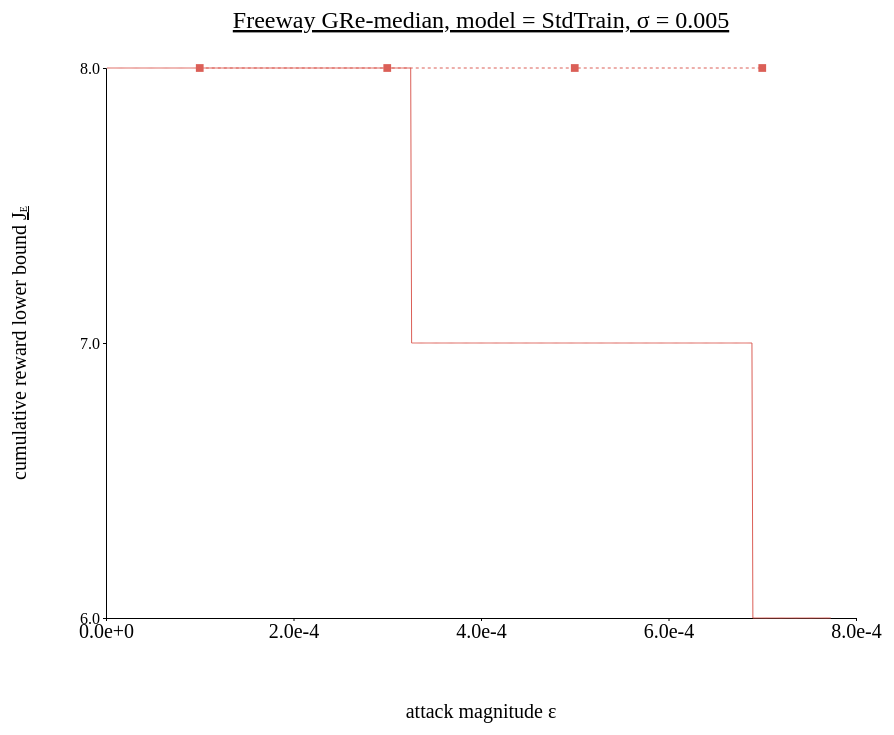
D3 v4 page, settled after 480 driven frames (8 s of simulated time); the page loaded 2 data file(s).



// set the dimensions and margins of the graph
var margin = {top: 100, right: 450, bottom: 200, left: 100},
// var margin = {top: 1, right: 3, bottom: 3, left: 6},
    width = 1300 - margin.left - margin.right,
    height = 850 - margin.top - margin.bottom;

// append the svg object to the body of the page
var svg = d3.select("#my_dataviz")
  .append("svg")
    .attr("width", width + margin.left + margin.right)
    .attr("height", height + margin.top + margin.bottom)
  .append("g")
    .attr("transform",
          "translate(" + margin.left + "," + margin.top + ")");

//Read the data
d3.csv('./data/data_1207_Freeway_global_median_StdTrain/Freeway_global_median_sigma-0.005.csv',function(data) {
d3.csv('./data/data_1207_Freeway_global_median_StdTrain/Freeway_global_median_sigma-0.005_attack.csv',function(data_atk) {
  // console.log(data)
  // Add X axis --> it is a date format
  var x = d3.scaleLinear()
    .domain([0, 0.0008])
    .range([ 0, width ]);
  svg.append("g")
    .style("font", "20px times")
    .attr("transform", "translate(0," + height + ")")
    .call(d3.axisBottom(x)
    .tickValues([0, 0.0002, 0.0004, 0.0006, 0.0008])
    .tickFormat(d3.format(".1e"))
    .tickSize(3));
  
  // text label for the x axis
  svg.append("text")             
      .attr("transform",
            "translate(" + (width/2) + " ," + 
                           (height + margin.top) + ")")
      .style("font-size", "20px")
      .style("text-anchor", "middle")
      .text("attack magnitude \u03B5");

  // Add Y axis
  var y = d3.scaleLinear()
    .domain([6, 8])
    .range([ height, 0 ]);
  svg.append("g")
    .style("font", "16px times")
    .call(d3.axisLeft(y)
    .tickValues([6, 7, 8])
    // .tickFormat(d3.format(".1e"))
    .tickSize(3));

     // text label for the y axis
  svg.append("text")
      .attr("transform", "rotate(-90)")
      .attr("y", 0 - margin.left)
      .attr("x",0 - (height / 2))
      .attr("dy", "1em")
      .style("font-size", "20px")
      .style("text-anchor", "middle")
      .text("cumulative reward lower bound ")
      .append("tspan")
      .text("J")
      .attr("text-decoration","underline")
      .append("tspan")
      .text("E")
      .attr("dy",1)
      .attr("font-size",10)
      .attr("text-decoration","underline"); 

  // This allows to find the closest X index of the mouse:
  var bisect = d3.bisector(function(d) { return d.x; }).left;

  // Create the circle that travels along the curve of chart
  var focus = svg
    .append('g')
    .append('circle')
      .style("fill", "none")
      .attr("stroke", "black")
      .attr('r', 8.5)
      .style("opacity", 0)

  // Create the text that travels along the curve of chart
  var focusText = svg
    .append('g')
    .append('text')
      .style("opacity", 0)
      .attr("text-anchor", "left")
      .attr("alignment-baseline", "middle")

  // Create the circle that travels along the curve of chart
  var focus_atk = svg
    .append('g')
    .append('circle')
      .style("fill", "none")
      .attr("stroke", "black")
      .attr('r', 8.5)
      .style("opacity", 0)

  // Create the text that travels along the curve of chart
  var focusText_atk = svg
    .append('g')
    .append('text')
      .style("opacity", 0)
      .attr("text-anchor", "left")
      .attr("alignment-baseline", "middle")
  
  // svg.append("path")
  //     .datum(data)
  //     .attr("fill", d3.color(color_idx).brighter(brightness))
  //     .attr("stroke", "none")
  //     .attr("d", d3.area()
  //     .x(function(d) { return x(d.x) })
  //     .y0(function(d) { return y(d.y_hi) })
  //     .y1(function(d) { return y(d.y_lo) })
  //     )

  // Add the line
  svg
    .append("path")
    .datum(data)
    .attr("fill", "none")
    // .attr("stroke", "steelblue")
    .attr("stroke", '#db5f57')
    .attr("stroke-width", 1)
    .attr("d", d3.line()
      .x(function(d) { return x(d.x) })
      .y(function(d) { return y(d.y) })
      );
  
  //add the dashed line
  svg.append("path")
    .datum(data_atk)
    // .attr("class", "line")
    .attr("fill", "none")
    .attr("stroke", '#db5f57')
    .attr("stroke-width", 1)
    .style("stroke-dasharray", ("3, 3"))  // <== This line here!!
    .attr("d", d3.line()
      .x(function(d) { return x(d.x) })
      .y(function(d) { return y(d.y) })
      )

  //add markers
  svg.selectAll(".point")
    .data(data_atk)
    .enter().append("path")
    .attr("class", "point")
    .attr("d", d3.symbol().type(d3.symbolSquare).size(60))
    .attr("fill", '#db5f57')
    .attr("transform", function(d) { return "translate(" + x(d.x) + "," + y(d.y) + ")"; });

  // Create a rect on top of the svg area: this rectangle recovers mouse position
  svg
    .append('rect')
    .style("fill", "none")
    .style("pointer-events", "all")
    .attr('width', width)
    .attr('height', height)
    .on('mouseover', mouseover)
    .on('mousemove', mousemove)
    .on('mouseout', mouseout);

  svg.append("text")
    .attr("x", (width / 2))             
    .attr("y", -40)
    .attr("text-anchor", "middle")  
    .style("font-size", "24px") 
    .style("text-decoration", "underline")  
    .text("Freeway GRe-median, model = StdTrain, σ = 0.005")

  // What happens when the mouse move -> show the annotations at the right positions.
  function mouseover() {
    focus.style("opacity", 1)
    focusText.style("opacity",1)
    focusText.style("font-size", "20px")
    focus_atk.style("opacity", 1)
    focusText_atk.style("opacity",1)
    focusText_atk.style("font-size", "20px")
  }

  function mousemove() {
    // recover coordinate we need
    var x0 = x.invert(d3.mouse(this)[0]);
    var i = bisect(data, x0, 1);
    selectedData = data[i]
    focus
      .attr("cx", x(selectedData.x))
      .attr("cy", y(selectedData.y))
    focusText
      .html("expectation bound of reward: (" + d3.format(".1e")(selectedData.x) + ", " + d3.format(".1e")(selectedData.y) + ")")
      .attr("x", 700)
      .attr("y", 20)
      // .attr("x", x(selectedData.x)+5)
      // .attr("y", y(selectedData.y))
    var i_atk = bisect(data_atk, x0, 1) - 1;
    selectedData_atk = data_atk[i_atk]
    focus_atk
      .attr("cx", x(selectedData_atk.x))
      .attr("cy", y(selectedData_atk.y))
    focusText_atk
      .html("empirical reward: (" + d3.format(".1e")(selectedData_atk.x) + ", " + d3.format(".1e")(selectedData_atk.y) + ")")
      .attr("x", 700)
      .attr("y", 40)
      // .attr("x", x(selectedData.x)+5)
      // .attr("y", y(selectedData.y))
    }
  function mouseout() {
    focus.style("opacity", 0)
    focusText.style("opacity", 0)
    focus_atk.style("opacity", 0)
    focusText_atk.style("opacity", 0)
  }

});
});



### data: data/data_1207_Freeway_global_median_StdTrain/Freeway_global_median_sigma-0.005.csv
x, y
1e-06, 8.0
2e-06, 8.0
3e-06, 8.0
4e-06, 8.0
4.9999999999999996e-06, 8.0
5.999999999999999e-06, 8.0
6.999999999999999e-06, 8.0
8e-06, 8.0
9e-06, 8.0
1e-05, 8.0
1.1000000000000001e-05, 8.0
1.2000000000000002e-05, 8.0
1.3000000000000003e-05, 8.0
1.4000000000000003e-05, 8.0
1.5000000000000004e-05, 8.0
1.6000000000000003e-05, 8.0
1.7000000000000003e-05, 8.0
1.8000000000000004e-05, 8.0
1.9000000000000004e-05, 8.0
2.0000000000000005e-05, 8.0
2.1000000000000006e-05, 8.0
2.2000000000000006e-05, 8.0
2.3000000000000007e-05, 8.0
2.4000000000000007e-05, 8.0
2.5000000000000008e-05, 8.0
2.600000000000001e-05, 8.0
2.700000000000001e-05, 8.0
2.800000000000001e-05, 8.0
2.900000000000001e-05, 8.0
3.000000000000001e-05, 8.0
3.100000000000001e-05, 8.0
3.2000000000000005e-05, 8.0
3.3e-05, 8.0
3.4e-05, 8.0
3.5e-05, 8.0
3.5999999999999994e-05, 8.0
3.699999999999999e-05, 8.0
3.799999999999999e-05, 8.0
3.8999999999999986e-05, 8.0
3.999999999999998e-05, 8.0
4.099999999999998e-05, 8.0
4.199999999999998e-05, 8.0
4.2999999999999975e-05, 8.0
4.399999999999997e-05, 8.0
4.499999999999997e-05, 8.0
4.5999999999999966e-05, 8.0
4.699999999999996e-05, 8.0
4.799999999999996e-05, 8.0
4.899999999999996e-05, 8.0
4.9999999999999955e-05, 8.0
5.099999999999995e-05, 8.0
5.199999999999995e-05, 8.0
5.2999999999999947e-05, 8.0
5.3999999999999944e-05, 8.0
5.499999999999994e-05, 8.0
5.599999999999994e-05, 8.0
5.6999999999999935e-05, 8.0
5.799999999999993e-05, 8.0
5.899999999999993e-05, 8.0
5.999999999999993e-05, 8.0
... 713 more rows

### data: data/data_1207_Freeway_global_median_StdTrain/Freeway_global_median_sigma-0.005_attack.csv
x, y
0.0001, 8.0
0.0003, 8.0
0.0005, 8.0
0.0007, 8.0